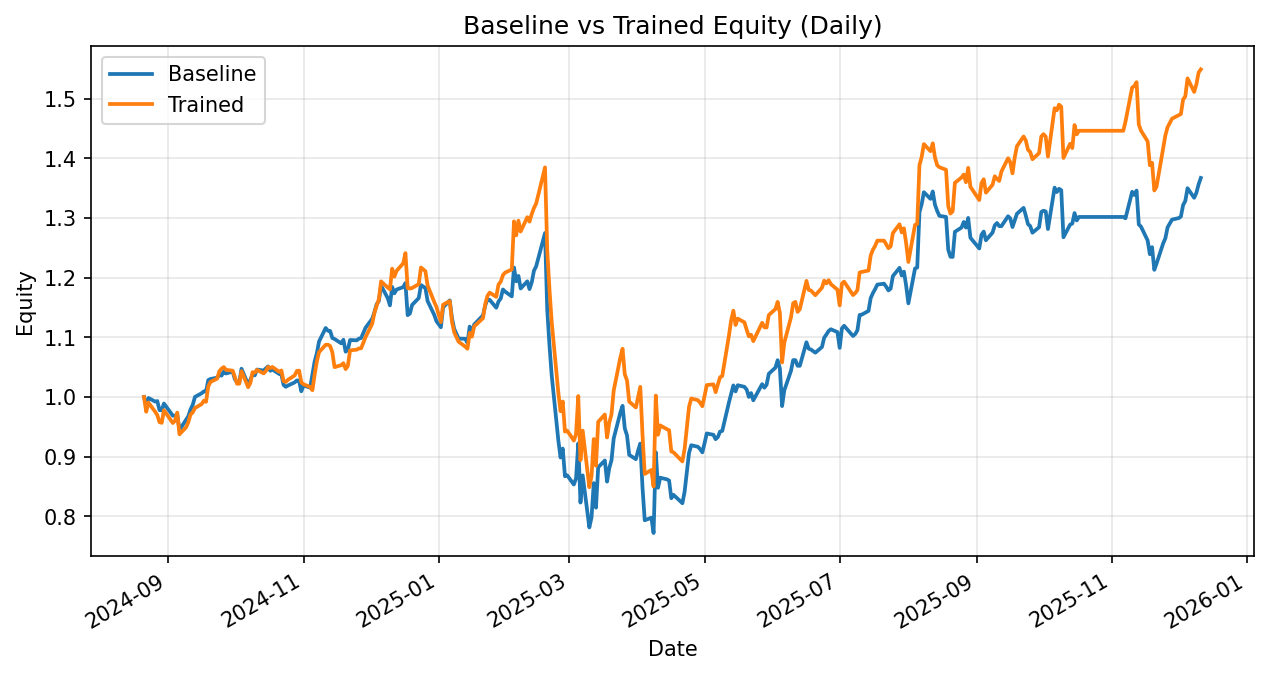

The data file committed next to this chart (first rows):
date, daily_return_x, equity_baseline, daily_return_y, equity_trained
2024-08-21, 0.0, 1.0, 0.0, 1.0
2024-08-22, -0.01553, 0.9845, -0.02484, 0.9752
2024-08-23, 0.01403, 0.9983, 0.0158, 0.9906
2024-08-26, -0.006014, 0.9923, -0.01533, 0.9754
2024-08-27, 0.0008213, 0.9931, -0.005979, 0.9695
2024-08-28, -0.01526, 0.9779, -0.01212, 0.9578
2024-08-29, -0.0003692, 0.9776, -0.001256, 0.9566
2024-08-30, 0.01167, 0.989, 0.02212, 0.9778
2024-09-03, -0.02059, 0.9686, -0.02195, 0.9563
2024-09-04, 3.321164103380764e-05, 0.9687, 0.003967, 0.9601
2024-09-05, 0.001756, 0.9704, 0.01427, 0.9738
2024-09-06, -0.02658, 0.9446, -0.03735, 0.9374
2024-09-09, 0.01828, 0.9618, 0.01251, 0.9492
2024-09-10, 0.00612, 0.9677, 0.008883, 0.9576
2024-09-11, 0.01173, 0.9791, 0.0136, 0.9706
2024-09-12, 0.007931, 0.9868, 0.003649, 0.9742
2024-09-13, 0.01341, 1, 0.007477, 0.9814
2024-09-16, 0.006108, 1.006, 0.00669, 0.988
2024-09-17, 0.003108, 1.009, 0.005859, 0.9938
2024-09-18, -0.0003415, 1.009, -0.002004, 0.9918
2024-09-19, 0.01909, 1.028, 0.02607, 1.018
2024-09-20, 0.001804, 1.03, 0.007361, 1.025
2024-09-23, 0.0022, 1.032, 0.005442, 1.031
2024-09-24, 0.004043, 1.037, 0.01194, 1.043
2024-09-25, -0.000672, 1.036, 0.00423, 1.047
2024-09-26, 0.006506, 1.043, 0.002485, 1.05
2024-09-27, -0.003107, 1.039, -0.004353, 1.045
2024-09-30, 0.003061, 1.043, -0.00136, 1.044
2024-10-01, -0.01205, 1.03, -0.009943, 1.034
2024-10-02, -0.005303, 1.024, -0.0112, 1.022
2024-10-03, -0.0001696, 1.024, 0.0001355, 1.022
2024-10-04, 0.02245, 1.047, 0.02043, 1.043
2024-10-07, -0.02513, 1.021, -0.02562, 1.016
2024-10-08, 0.007509, 1.029, 0.007014, 1.024
2024-10-09, 0.009066, 1.038, 0.01767, 1.042
2024-10-10, -0.001638, 1.036, -0.0008624, 1.041
2024-10-11, 0.009348, 1.046, 0.004486, 1.045
2024-10-14, -0.001716, 1.044, -0.005642, 1.039
2024-10-15, 0.003587, 1.048, 0.003856, 1.043
2024-10-16, 0.003133, 1.051, 0.006483, 1.05
2024-10-17, -0.006951, 1.044, -0.001628, 1.049
2024-10-18, 0.001913, 1.046, 0.001567, 1.05
2024-10-21, -0.006986, 1.039, -0.007699, 1.042
2024-10-22, -0.0006623, 1.038, 0.002207, 1.044
2024-10-23, -0.01716, 1.02, -0.01707, 1.027
2024-10-24, -0.002979, 1.017, -0.001313, 1.025
2024-10-25, 0.002111, 1.019, 0.003578, 1.029
2024-10-28, 0.005118, 1.024, 0.006907, 1.036
2024-10-29, 0.003225, 1.028, 0.007446, 1.044
2024-10-30, -0.0004073, 1.027, 0.0002883, 1.044
2024-10-31, -0.01731, 1.01, -0.01874, 1.024
2024-11-01, 0.009593, 1.019, -0.003036, 1.021
2024-11-04, -0.003517, 1.016, -0.004596, 1.017
2024-11-05, 0.02156, 1.037, -0.005281, 1.011
2024-11-06, 0.02085, 1.059, 0.02556, 1.037
2024-11-07, 0.01308, 1.073, 0.02152, 1.059
2024-11-08, 0.01856, 1.093, 0.01469, 1.075
2024-11-11, 0.02077, 1.116, 0.01156, 1.087
2024-11-12, -0.004099, 1.111, 0.0001663, 1.088
2024-11-13, -0.0003148, 1.111, -0.002011, 1.085
... 269 more rows
